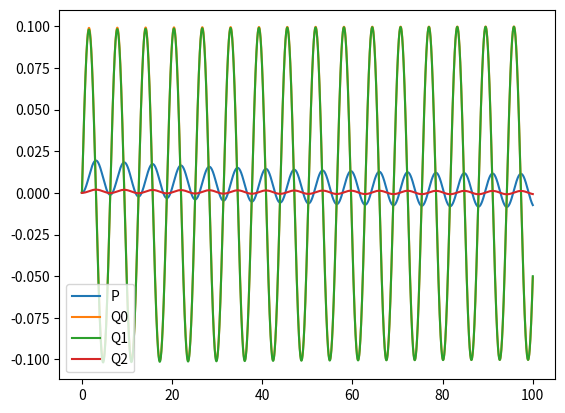

Reproduce this figure in Python.
import numpy as np
import matplotlib.pyplot as plt

R0 = 10
C = 10
R1 = 10

dt = 0.01
tend = 100
time = np.linspace(0, tend, int(tend / dt) + 1, endpoint=True)
Psource = np.sin

solution = np.zeros((4, len(time)))

M0 = np.array(
    [
        [-1, -R0, 0, 0],
        [0, 0, 1, 0],
        [1, 0, 0, -R1],
        [0, 1, -1, -1],
    ]
)

M1 = np.array(
    [
        [0, 0, 0, 0],
        [-C, 0, 0, 0],
        [0, 0, 0, 0],
        [0, 0, 0, 0],
    ]
)


def Source(t: float):
    return np.array(
        [
            -Psource(t),
            0,
            0,
            0,
        ]
    )


LHS = M0 + M1 / dt

solution[:, 0] = np.linalg.solve(M0, Source(0))

for step, t in enumerate(time):
    RHS = Source(t) + np.matmul(M1, solution[:, step] / dt)
    try:
        solution[:, step + 1] = np.linalg.solve(LHS, RHS)
    except:
        print("Error: could not solve the system.")
        break

# plt.plot(time, Psource(time), label="PSource")
plt.plot(time, solution.T, label=["P", "Q0", "Q1", "Q2"])
plt.legend()
plt.show()
